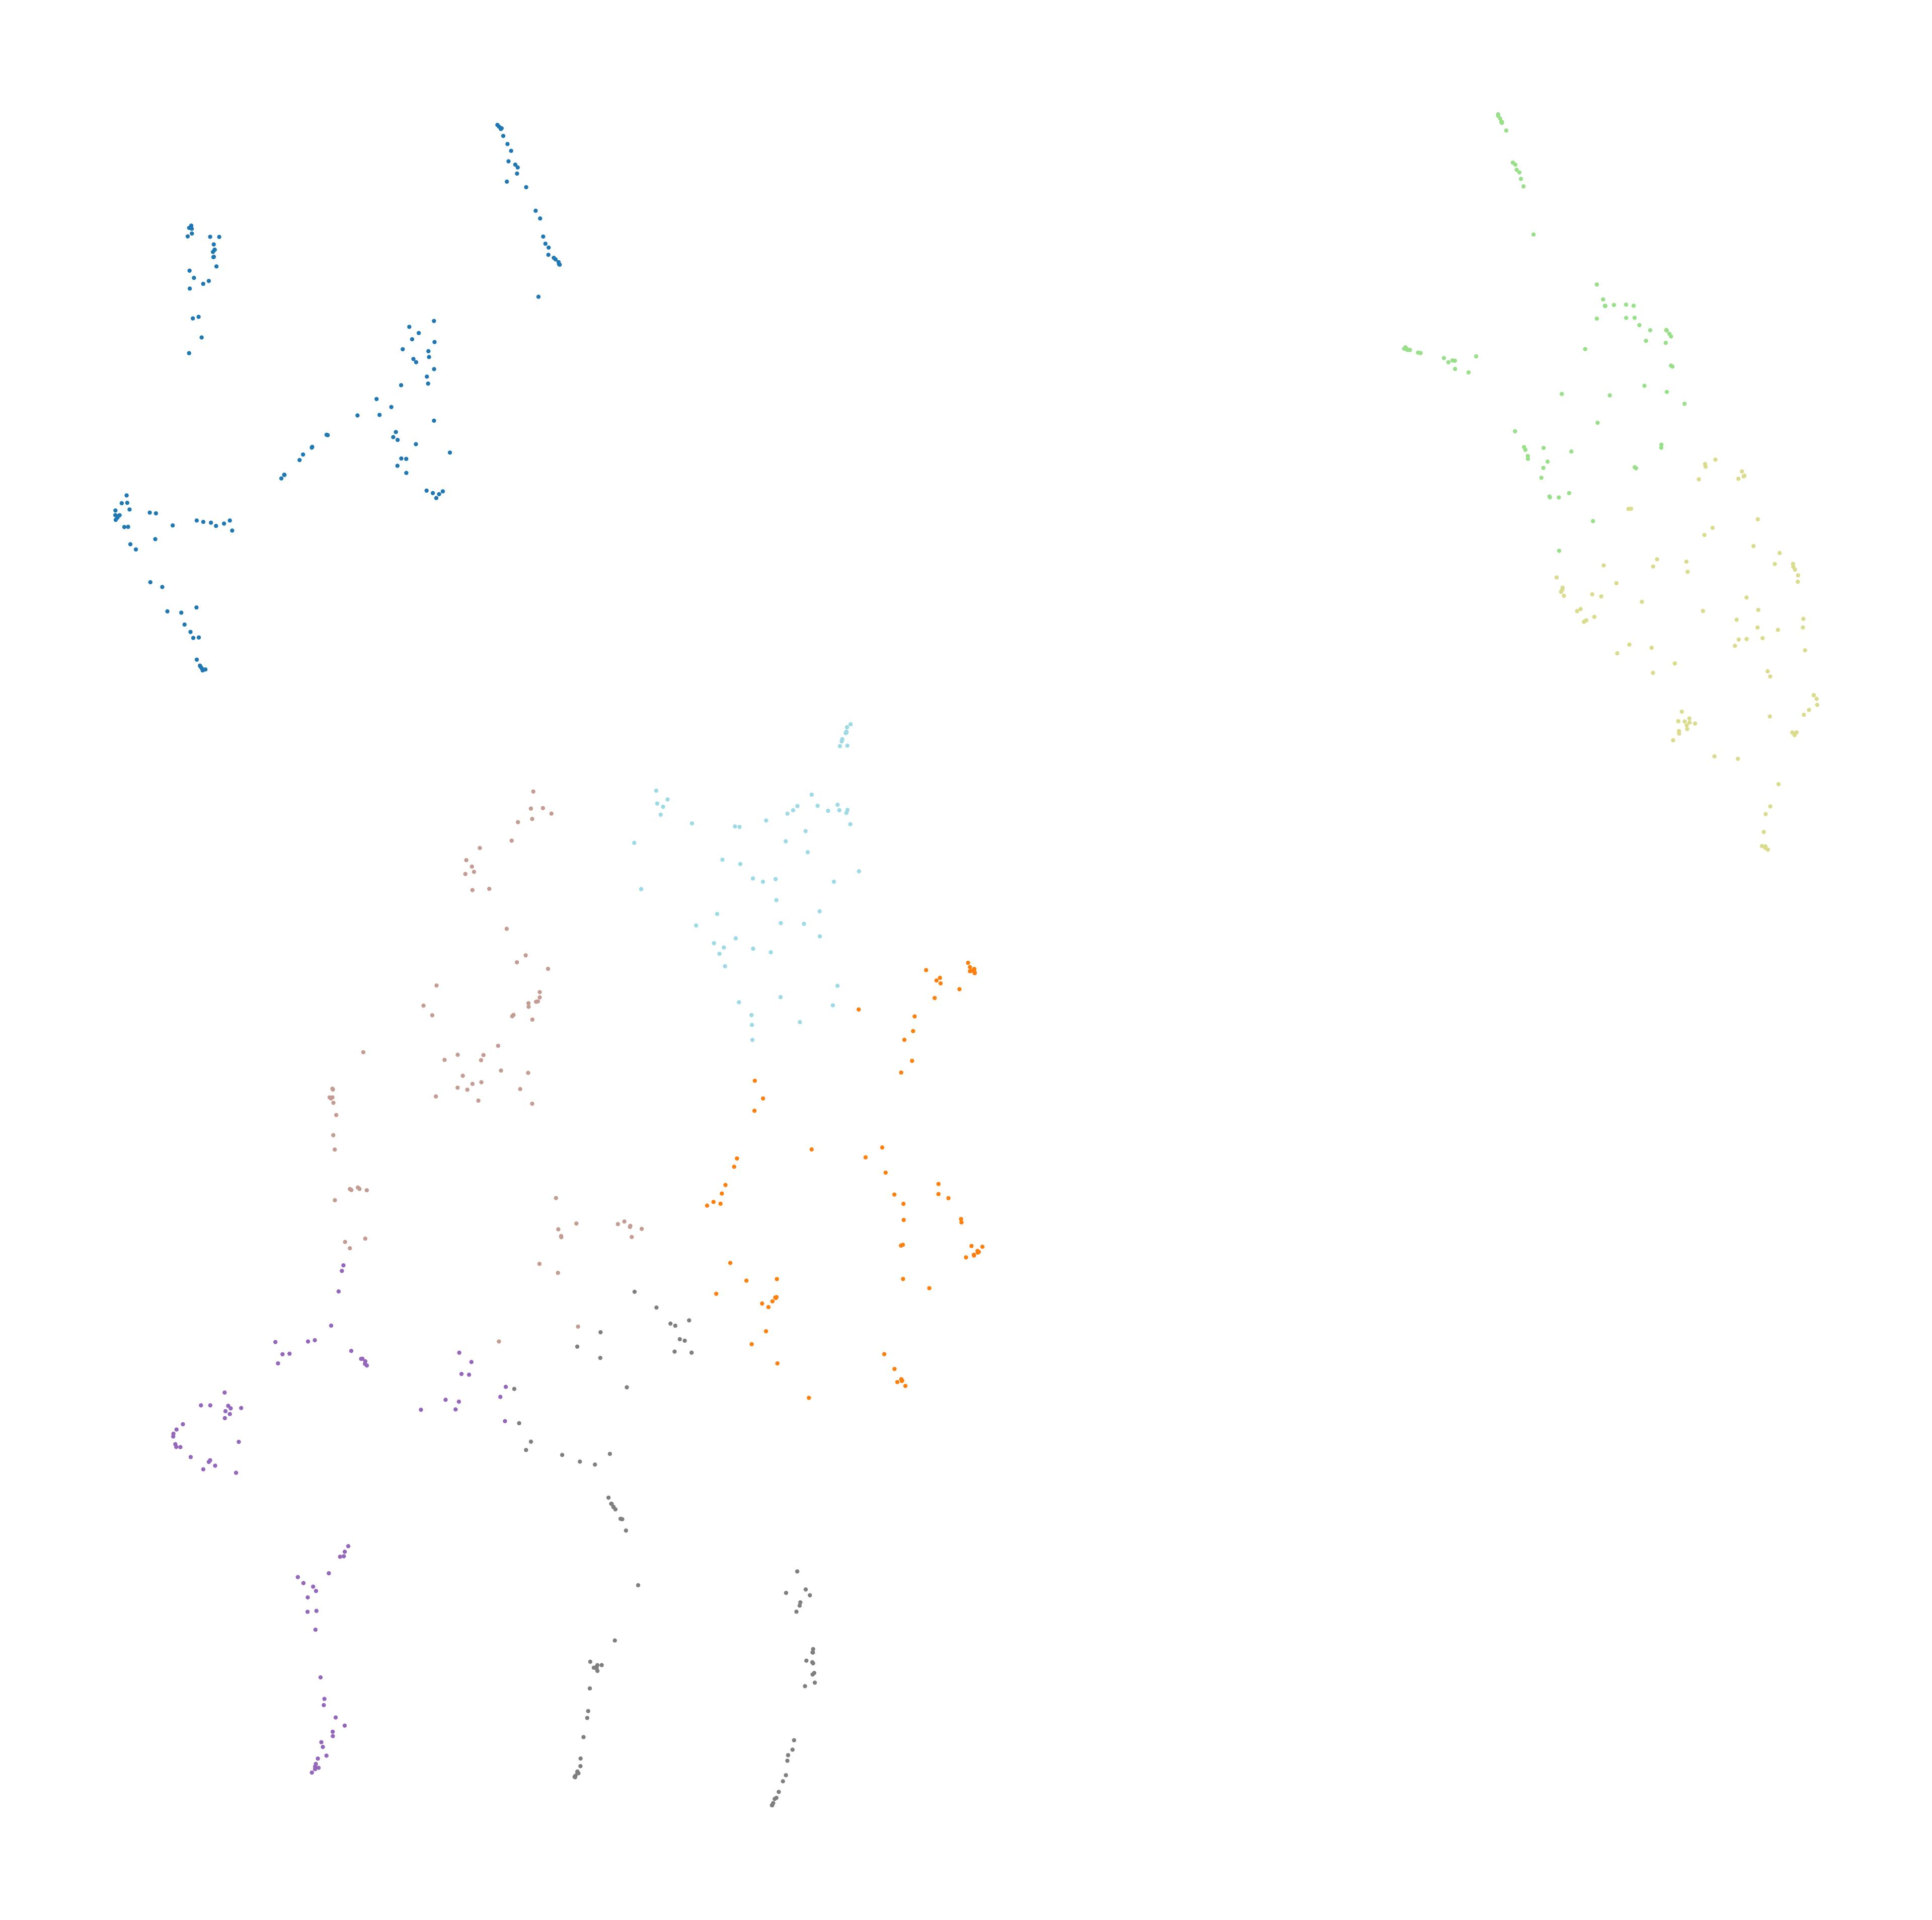

Data behind this chart, as committed beside it:
node_id, cluster, color_hex
292800406, 0, #1f77b4
292800407, 0, #1f77b4
292800413, 0, #1f77b4
292800415, 0, #1f77b4
292800416, 0, #1f77b4
292800419, 0, #1f77b4
292800420, 0, #1f77b4
292800422, 0, #1f77b4
292800424, 0, #1f77b4
292800426, 4, #c49c94
292800429, 7, #9edae5
293181158, 3, #9467bd
293182619, 7, #9edae5
293185646, 6, #dbdb8d
293185647, 6, #dbdb8d
293185648, 6, #dbdb8d
293185719, 2, #98df8a
293185720, 2, #98df8a
293185721, 2, #98df8a
293185741, 6, #dbdb8d
293185742, 6, #dbdb8d
293185743, 6, #dbdb8d
293185745, 6, #dbdb8d
293185746, 6, #dbdb8d
293185747, 2, #98df8a
293185748, 2, #98df8a
293185751, 2, #98df8a
293185760, 6, #dbdb8d
293185762, 6, #dbdb8d
293185763, 6, #dbdb8d
293185764, 6, #dbdb8d
293185765, 6, #dbdb8d
293185766, 2, #98df8a
293185767, 2, #98df8a
293185769, 2, #98df8a
293185777, 6, #dbdb8d
296852441, 6, #dbdb8d
296852442, 6, #dbdb8d
296852443, 6, #dbdb8d
296852574, 1, #ff7f0e
296852645, 5, #7f7f7f
296852678, 3, #9467bd
296852701, 3, #9467bd
296852711, 5, #7f7f7f
296852715, 5, #7f7f7f
296852718, 4, #c49c94
296852720, 3, #9467bd
296852771, 4, #c49c94
296852777, 4, #c49c94
296852778, 4, #c49c94
296852780, 4, #c49c94
296852786, 4, #c49c94
296852944, 2, #98df8a
296852946, 2, #98df8a
296853085, 2, #98df8a
296853086, 2, #98df8a
296853097, 2, #98df8a
296853168, 6, #dbdb8d
296853169, 6, #dbdb8d
296853171, 6, #dbdb8d
... 618 more rows
